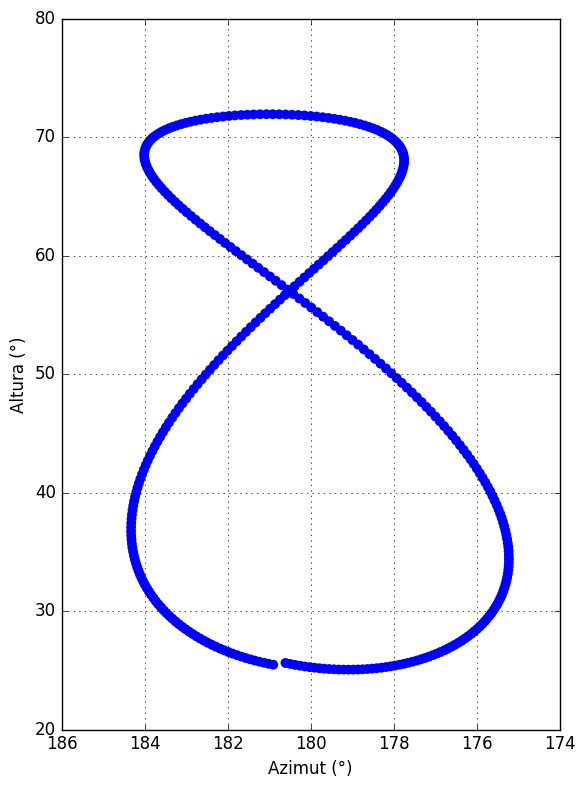

This chart was generated by the following Python code: (Note: this script raises an exception after producing the figure.)
import numpy as np
import matplotlib.pyplot as plt
import csv

# Latitud de Bellaterra
lat= np.radians(41.5037)


# Dies de l'any
dies = np.arange(1, 369)

# Equació del temps
def EoT_2025(d):
    a = -7.659 * np.sin(163.316 + 0.017 * d)
    b =  9.863 * np.sin(326.631 + 0.034 * d + 3.5932)
    return a + b  # minutos

# Declinació solar
def declinacion(d):
    return np.radians(-23.44 * np.cos(2 * np.pi * (d + 10) / 365.25))

# Listas para guardar altura y azimut
altures = []
azimuts = []



for d in dies:
    delta = declinacion(d)         # declinació en radiants
    EoT = EoT_2025(d)                     # en minuts
    H = np.radians(0.25 * EoT)            # hora angular en radiants (0° a 12:00)

    # Altura solar
    h = np.arcsin(np.sin(lat) * np.sin(delta) + np.cos(lat) * np.cos(delta) * np.cos(H))
    altures.append(np.degrees(h))

    # Azimut solar
    if H > 0:
      A = np.arccos((np.sin(delta)*np.cos(lat)-np.cos(delta)*np.sin(lat)*np.cos(H))/np.cos(h))
    else:
      A = 2 * np.pi - np.arccos((np.sin(delta)*np.cos(lat)-np.cos(delta)*np.sin(lat)*np.cos(H))/np.cos(h))

    azimuts.append(np.degrees(A))


# Gràfica
plt.style.use('classic')
plt.figure(facecolor='white', figsize=(6,8))
plt.scatter(azimuts, altures, s=50, edgecolors='none')
plt.xlabel('Azimut (°)')
plt.ylabel('Altura (°)')
plt.grid(True)
plt.gca().invert_xaxis()   # Canviem l'orientació horitzontal del gràfic per a què l'oest es trobi a la dreta.
plt.tight_layout()
plt.show()


#Càlcul de les mesures angulars de l'analema obtingut

altura_max = max(altures)
altura_min = min(altures)


azimut_max = max(azimuts)
azimut_min = min(azimuts)




#Càlcul de les mesures angulars de l'analema obtingut amb Stellarium

azimuts_ = []
altures_ = []


# Llegir l'arxiu exportat de Stellarium
with open('dades_stellarium/analema_12h.csv', newline='', encoding='utf-8') as f:
    lector = csv.DictReader(f, delimiter=';')
    for fila in lector:
        azimut_deg = float(fila['Azimuts'])
        altura_deg = float(fila['Altures'])
        azimuts_.append(azimut_deg)
        altures_.append(altura_deg)
        

#Imprimir valors per comparar mides

print('ANALEMA 12H')

print('Mida altitudinal analema: ', altura_max - altura_min, 'graus')
print('Mida altitudinal analema Stellarium: ', max(altures_) - min(altures_), 'graus')

print('Mida azimutal analema: ', azimut_max - azimut_min, 'graus')
print('Mida azimutal analema Stellarium: ', max(azimuts_) - min(azimuts_), 'graus')






#Analema Solar a les 9:00h

altures_1 = []
azimuts_1 = []

for d in dies:
    delta = declinacion(d)         # declinació en radiants
    EoT = EoT_2025(d)                     # en minuts
    H = np.radians(15 * (9-12+EoT/60))            # hora angular en radiants (0° a les 6:00)

    # Altura solar
    h = np.arcsin(np.sin(lat) * np.sin(delta) + np.cos(lat) * np.cos(delta) * np.cos(H))
    altures_1.append(np.degrees(h))

    # Azimut solar
    if H > 0:
      A = np.arccos((np.sin(delta)*np.cos(lat)-np.cos(delta)*np.sin(lat)*np.cos(H))/np.cos(h))
    else:
      A = 2 * np.pi - np.arccos((np.sin(delta)*np.cos(lat)-np.cos(delta)*np.sin(lat)*np.cos(H))/np.cos(h))

    azimuts_1.append(np.degrees(A))
    
plt.style.use('classic')
plt.figure(facecolor='white', figsize=(6,8))
plt.scatter(azimuts_1, altures_1, s=50, edgecolors='none')
plt.xlabel('Azimut (°)')
plt.ylabel('Altura (°)')
plt.grid(True)
plt.gca().invert_xaxis()
plt.tight_layout()
plt.show()


#Càlcul de les mesures angulars de l'analema obtingut

altura_max = max(altures_1)
altura_min = min(altures_1)


azimut_max = max(azimuts_1)
azimut_min = min(azimuts_1)




#Càlcul de les mesures angulars de l'analema obtingut amb Stellarium

azimuts_ = []
altures_ = []


# Llegir l'arxiu exportat de Stellarium
with open('dades_stellarium/analema_9h.csv', newline='', encoding='utf-8') as f:
    lector = csv.DictReader(f, delimiter=';')
    for fila in lector:
        azimut_deg = float(fila['Azimuts'])
        altura_deg = float(fila['Altures'])
        azimuts_.append(azimut_deg)
        altures_.append(altura_deg)
        

#Imprimir valors per comparar mides

print('ANALEMA 9H')

print('Mida altitudinal analema: ', altura_max - altura_min, 'graus')
print('Mida altitudinal analema Stellarium: ', max(altures_) - min(altures_), 'graus')

print('Mida azimutal analema: ', azimut_max - azimut_min, 'graus')
print('Mida azimutal analema Stellarium: ', max(azimuts_) - min(azimuts_), 'graus')


#Analema Solar a les 15:00

altures_2 = []
azimuts_2 = []

for d in dies:
    delta = declinacion(d)         # declinació en radiants
    EoT = EoT_2025(d)                     # en minuts
    H = np.radians(15 * (15-12+EoT/60))            # hora angular en radiants (0° a les 18:00)

    # Altura solar
    h = np.arcsin(np.sin(lat) * np.sin(delta) + np.cos(lat) * np.cos(delta) * np.cos(H))
    altures_2.append(np.degrees(h))

    # Azimut solar
    if H > 0:
      A = np.arccos((np.sin(delta)*np.cos(lat)-np.cos(delta)*np.sin(lat)*np.cos(H))/np.cos(h))
    else:
      A = 2 * np.pi - np.arccos((np.sin(delta)*np.cos(lat)-np.cos(delta)*np.sin(lat)*np.cos(H))/np.cos(h))

    azimuts_2.append(np.degrees(A))
    
    
plt.style.use('classic')
plt.figure(facecolor='white', figsize=(6,8))
plt.scatter(azimuts_2, altures_2, s=50, edgecolors='none')
plt.xlabel('Azimut (°)')
plt.ylabel('Altura (°)')
plt.grid(True)
plt.gca().invert_xaxis()
plt.tight_layout()
plt.show()


#Càlcul de les mesures angulars de l'analema obtingut

altura_max = max(altures_2)
altura_min = min(altures_2)


azimut_max = max(azimuts_2)
azimut_min = min(azimuts_2)




#Càlcul de les mesures angulars de l'analema obtingut amb Stellarium

azimuts_ = []
altures_ = []


# Llegir l'arxiu exportat de Stellarium
with open('dades_stellarium/analema_15h.csv', newline='', encoding='utf-8') as f:
    lector = csv.DictReader(f, delimiter=';')
    for fila in lector:
        azimut_deg = float(fila['Azimuts'])
        altura_deg = float(fila['Altures'])
        azimuts_.append(azimut_deg)
        altures_.append(altura_deg)
        

#Imprimir valors per comparar mides

print('ANALEMA 15H')

print('Mida altitudinal analema: ', altura_max - altura_min, 'graus')
print('Mida altitudinal analema Stellarium: ', max(altures_) - min(altures_), 'graus')

print('Mida azimutal analema: ', azimut_max - azimut_min, 'graus')
print('Mida azimutal analema Stellarium: ', max(azimuts_) - min(azimuts_), 'graus')
